Dataset: dataset (GitHub, RageQuitters/Mahjong). Classes: 1 bam, 1 CHAR, 1 dot, 2 bam, 2 CHAR, 2 dot, 3 bam, 3 CHAR, 3 dot, 4 bam, 4 CHAR, 4 dot, 5 bam, 5 CHAR, 5 dot, 6 bam, 6 CHAR, 6 dot, 7 bam, 7 CHAR, 7 dot, 8 bam, 8 CHAR, 8 dot, 9 bam, 9 CHAR, 9 dot, east wind tile, green dragon tile, north wind tile, red dragon tile, south wind tile, west wind tile, white dragon tile.

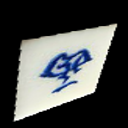
Label: west wind tile

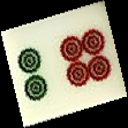
Label: 6 dot

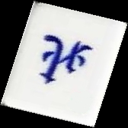
Label: north wind tile

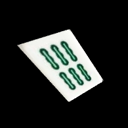
Label: 6 bam

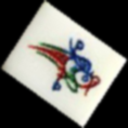
Label: 1 bam

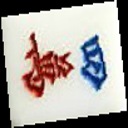
Label: 4 CHAR
